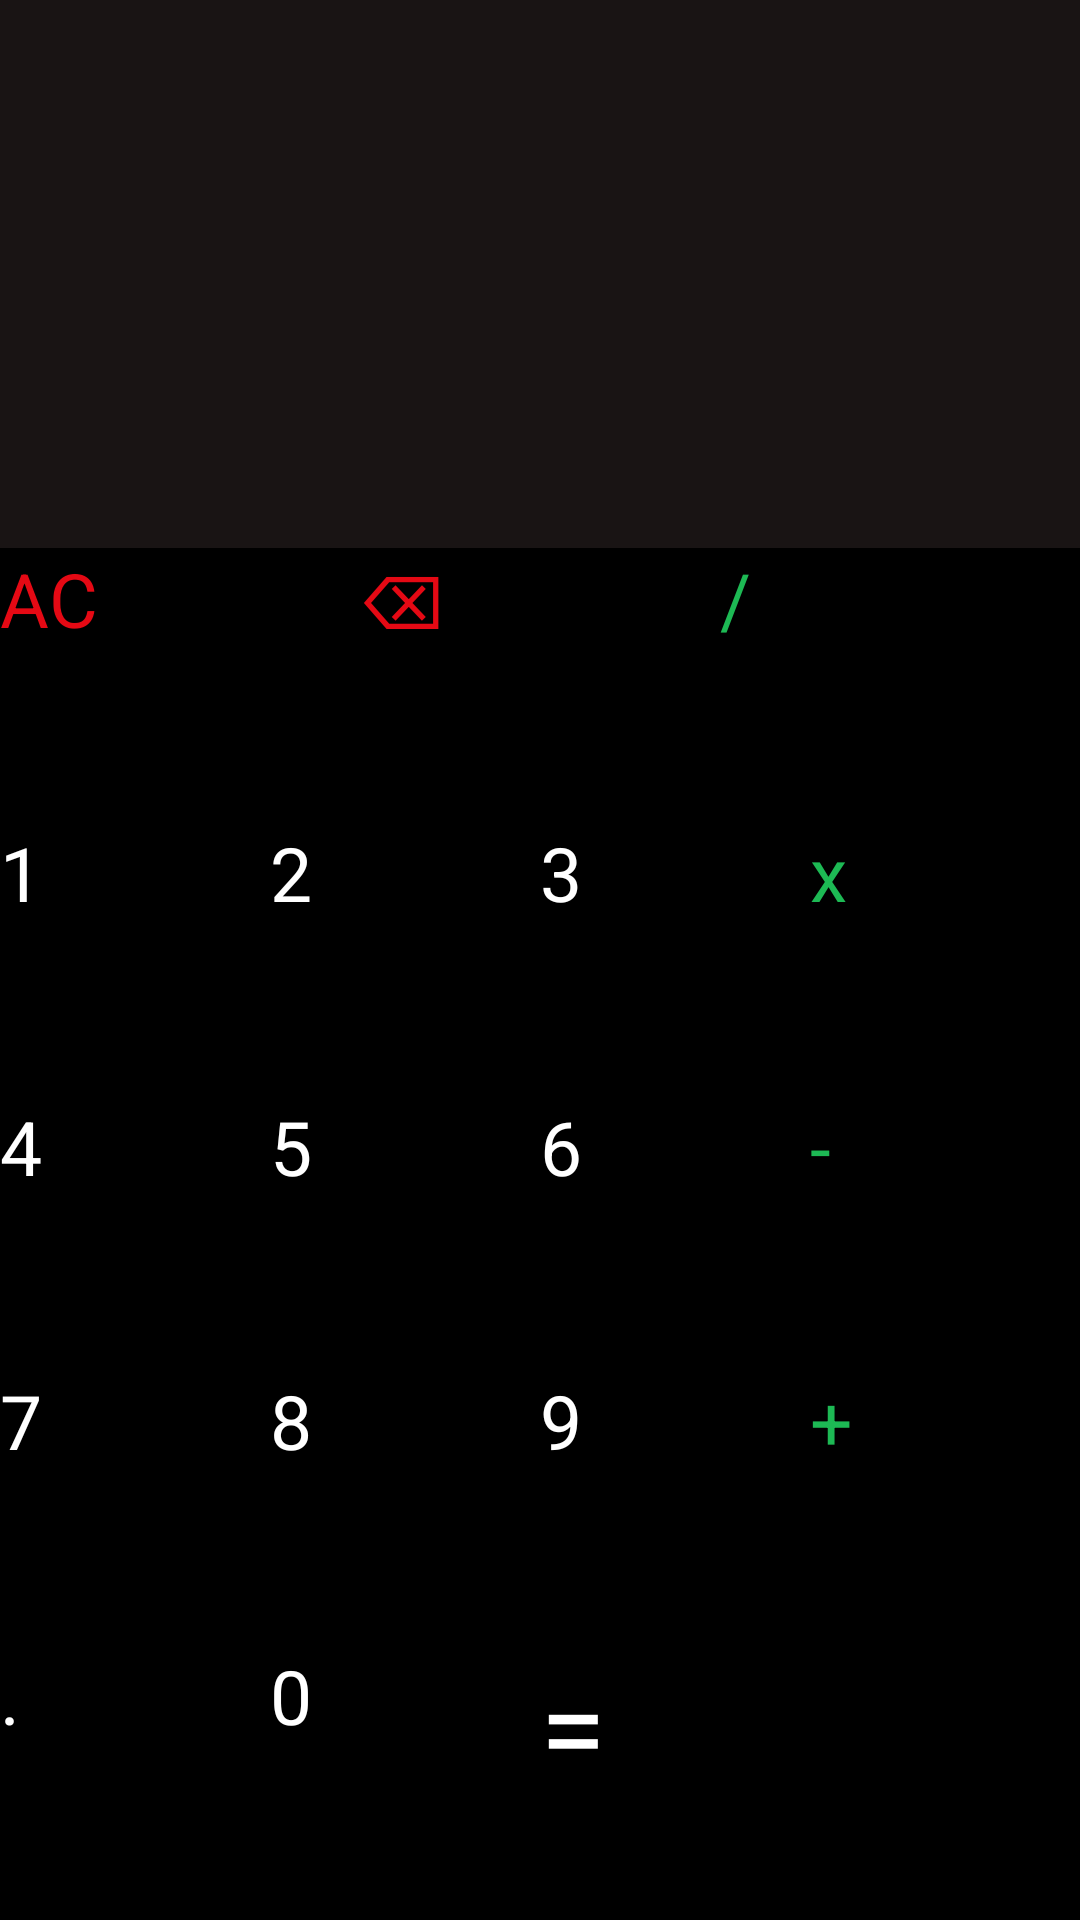

Write the Android layout XML for this screen, with the resource values it uses.
<!-- AndroidManifest.xml: application theme Theme.LoginAndSignUp -->
<!-- res/layout/activity_calculator.xml -->
<?xml version="1.0" encoding="utf-8"?>
<LinearLayout xmlns:android="http://schemas.android.com/apk/res/android"
    xmlns:app="http://schemas.android.com/apk/res-auto"
    xmlns:tools="http://schemas.android.com/tools"
    android:layout_width="match_parent"
    android:layout_height="match_parent"
    android:orientation="vertical"
    android:background="#191414"
    tools:ignore="HardcodedText"
    tools:context=".calculator">

    <androidx.constraintlayout.widget.ConstraintLayout
        android:layout_width="match_parent"
        android:layout_height="0dp"
        android:layout_weight="2"
        android:padding="20dp">

        <TextView
            android:id="@+id/workout"
            android:layout_width="match_parent"
            android:layout_height="wrap_content"
            android:text=""
            android:lines="2"
            android:maxLines="2"
            android:textColor="@color/white"
            android:textAlignment="textEnd"
            android:textSize="25sp"
            app:layout_constraintBottom_toTopOf="@id/results"
            app:layout_constraintLeft_toLeftOf="parent"
            app:layout_constraintRight_toRightOf="parent"
            app:layout_constraintTop_toTopOf="parent"/>

        <TextView
            android:id="@+id/results"
            android:layout_width="match_parent"
            android:layout_height="wrap_content"
            android:text=""
            android:lines="1"
            android:maxLines="1"
            android:textColor="@color/white"
            android:textAlignment="textEnd"
            android:textSize="40sp"
            app:layout_constraintBottom_toBottomOf="parent"
            app:layout_constraintLeft_toLeftOf="parent"
            app:layout_constraintRight_toRightOf="parent"/>
    </androidx.constraintlayout.widget.ConstraintLayout>

    <LinearLayout
        style="@style/buttonrow">

        <Button
            style="@style/buttonnumber"
           android:textColor="#E50914"
            android:onClick="allClearAction"
            android:text="AC"/>
        <Button
            style="@style/buttonnumber"
            android:textColor="#E50914"
            android:onClick="backspaceAction"
            android:text="⌫"/>

        <Button
            style="@style/buttonoperator"
            android:text="/"/>

    </LinearLayout>

    <LinearLayout
        style="@style/buttonrow">

        <Button
            style="@style/buttonnumber"
            android:text="1"/>
        <Button
            style="@style/buttonnumber"
            android:text="2"/>
        <Button
            style="@style/buttonnumber"
            android:text="3"/>
        <Button
            style="@style/buttonoperator"
            android:text="x"/>

    </LinearLayout>

    <LinearLayout
        style="@style/buttonrow">

        <Button
            style="@style/buttonnumber"
            android:text="4"/>
        <Button
            style="@style/buttonnumber"
            android:text="5"/>
        <Button
            style="@style/buttonnumber"
            android:text="6"/>
        <Button
            style="@style/buttonoperator"
            android:text="-"/>

    </LinearLayout>

    <LinearLayout
        style="@style/buttonrow">

        <Button
            style="@style/buttonnumber"
            android:text="7"/>
        <Button
            style="@style/buttonnumber"
            android:text="8"/>
        <Button
            style="@style/buttonnumber"
            android:text="9"/>
        <Button
            style="@style/buttonoperator"
            android:text="+"/>

    </LinearLayout>

    <LinearLayout
        style="@style/buttonrow">

        <Button
            style="@style/buttonnumber"
            android:text="."/>
        <Button
            style="@style/buttonnumber"
            android:text="0"/>

        <Button
            style="@style/buttonnumber"
            android:layout_weight="2"
            android:background="@color/black"
            android:textSize="40sp"
            android:onClick="equalsAction"
            android:text="="/>

    </LinearLayout>

</LinearLayout>
<!-- resources referenced by this layout -->
<resources>
  <color name="black">#FF000000</color>
  <color name="white">#FFFFFFFF</color>
  <style name="buttonnumber">
          <item name="android:layout_weight">1</item>
          <item name="android:layout_width">0dp</item>
          <item name="android:layout_height">match_parent</item>
          <item name="android:background">@color/black</item>
          <item name="android:textSize">25sp</item>
          <item name="android:textColor">@color/white</item>
          <item name="android:onClick">numberAction</item>
      </style>
  <style name="buttonoperator">
          <item name="android:layout_weight">1</item>
          <item name="android:layout_width">0dp</item>
          <item name="android:layout_height">match_parent</item>
          <item name="android:background">@color/black</item>
          <item name="android:textSize">25sp</item>
          <item name="android:textColor">#1DB954</item>
          <item name="android:onClick">operationAction</item>
      </style>
  <style name="buttonrow">
          <item name="android:layout_weight">1</item>
          <item name="android:layout_width">match_parent</item>
          <item name="android:layout_height">0dp</item>
      </style>
</resources>
